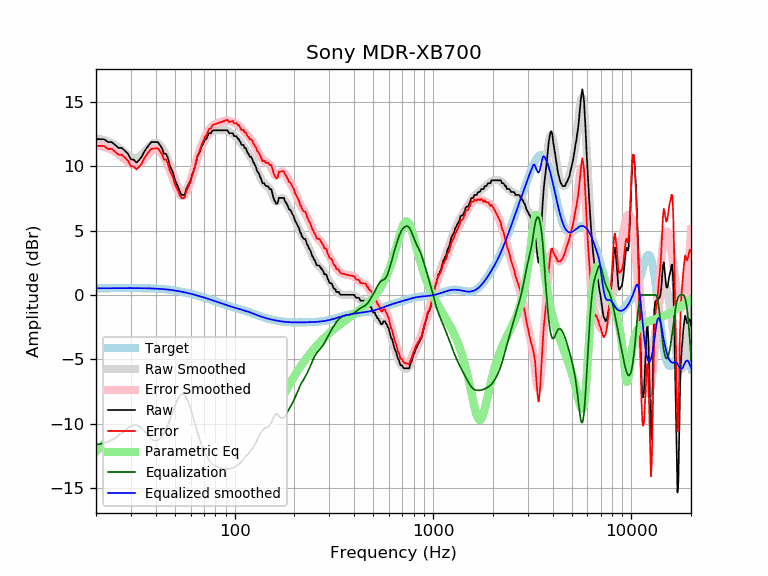

The file beside this chart, header and first rows:
frequency, raw, error, smoothed, error_smoothed, equalization, parametric_eq, equalized_raw, equalized_smoothed, target
20, 12.09, 11.57, 12.13, 11.61, -11.61, -12.16, 0.48, 0.52, 0.52
21, 12.09, 11.57, 12.08, 11.56, -11.56, -11.83, 0.53, 0.52, 0.52
22, 12.07, 11.55, 12.01, 11.48, -11.48, -11.55, 0.59, 0.53, 0.52
23, 11.86, 11.34, 11.91, 11.38, -11.38, -11.31, 0.48, 0.53, 0.53
24, 11.86, 11.33, 11.78, 11.25, -11.25, -11.10, 0.61, 0.53, 0.53
25, 11.64, 11.11, 11.62, 11.09, -11.09, -10.92, 0.54, 0.53, 0.53
26, 11.41, 10.88, 11.43, 10.90, -10.90, -10.77, 0.51, 0.53, 0.53
27, 11.41, 10.88, 11.23, 10.70, -10.70, -10.63, 0.71, 0.53, 0.53
28, 11.18, 10.65, 11.02, 10.49, -10.49, -10.51, 0.69, 0.53, 0.53
29, 10.95, 10.42, 10.84, 10.31, -10.31, -10.41, 0.64, 0.53, 0.53
30, 10.52, 9.98, 10.70, 10.17, -10.17, -10.32, 0.35, 0.53, 0.53
31, 10.50, 9.96, 10.62, 10.09, -10.09, -10.25, 0.40, 0.53, 0.53
32, 10.27, 9.74, 10.63, 10.09, -10.09, -10.18, 0.17, 0.53, 0.53
33, 10.48, 9.95, 10.71, 10.18, -10.18, -10.12, 0.30, 0.53, 0.53
34, 10.72, 10.20, 10.86, 10.34, -10.34, -10.07, 0.39, 0.53, 0.53
35, 11.11, 10.59, 11.07, 10.54, -10.54, -10.03, 0.57, 0.52, 0.52
36, 11.40, 10.88, 11.29, 10.77, -10.77, -10.00, 0.63, 0.52, 0.52
37, 11.64, 11.12, 11.50, 10.99, -10.99, -9.97, 0.65, 0.51, 0.51
38, 11.86, 11.35, 11.67, 11.16, -11.16, -9.95, 0.70, 0.51, 0.51
39, 11.86, 11.36, 11.78, 11.28, -11.28, -9.93, 0.59, 0.50, 0.50
40, 11.86, 11.37, 11.81, 11.31, -11.31, -9.92, 0.55, 0.49, 0.49
41, 11.86, 11.38, 11.76, 11.27, -11.27, -9.92, 0.59, 0.48, 0.48
42, 11.64, 11.16, 11.63, 11.15, -11.15, -9.92, 0.48, 0.47, 0.47
43, 11.41, 10.94, 11.43, 10.96, -10.96, -9.92, 0.44, 0.46, 0.46
44, 10.95, 10.50, 11.17, 10.72, -10.72, -9.93, 0.23, 0.45, 0.45
45, 10.95, 10.52, 10.86, 10.42, -10.42, -9.94, 0.53, 0.44, 0.44
46, 10.66, 10.24, 10.51, 10.09, -10.09, -9.95, 0.57, 0.42, 0.42
47, 10.09, 9.69, 10.13, 9.73, -9.73, -9.97, 0.36, 0.40, 0.40
48, 9.77, 9.38, 9.74, 9.36, -9.36, -9.99, 0.41, 0.39, 0.39
49, 9.45, 9.09, 9.34, 8.98, -8.98, -10.02, 0.48, 0.37, 0.37
50, 8.92, 8.57, 8.96, 8.61, -8.61, -10.05, 0.31, 0.35, 0.35
51, 8.63, 8.30, 8.61, 8.28, -8.28, -10.08, 0.34, 0.33, 0.33
52, 8.34, 8.04, 8.31, 8.01, -8.01, -10.11, 0.33, 0.30, 0.30
53, 7.99, 7.71, 8.09, 7.81, -7.81, -10.15, 0.18, 0.28, 0.28
54, 7.76, 7.50, 7.96, 7.70, -7.70, -10.19, 0.06, 0.26, 0.26
55, 7.76, 7.53, 7.92, 7.69, -7.69, -10.24, 0.07, 0.23, 0.23
56, 7.76, 7.56, 7.97, 7.77, -7.77, -10.28, -0.01, 0.21, 0.21
57, 8.22, 8.04, 8.12, 7.94, -7.94, -10.33, 0.28, 0.18, 0.18
58, 8.44, 8.29, 8.34, 8.18, -8.18, -10.38, 0.26, 0.15, 0.15
59, 8.67, 8.55, 8.61, 8.49, -8.49, -10.44, 0.18, 0.12, 0.12
60, 8.89, 8.80, 8.93, 8.84, -8.84, -10.49, 0.06, 0.10, 0.10
61, 9.33, 9.26, 9.28, 9.21, -9.21, -10.55, 0.12, 0.07, 0.07
62, 9.58, 9.54, 9.63, 9.59, -9.59, -10.61, -0.00, 0.04, 0.04
63, 9.95, 9.94, 9.98, 9.97, -9.97, -10.68, -0.02, 0.01, 0.01
64, 10.36, 10.38, 10.32, 10.34, -10.34, -10.74, 0.03, -0.02, -0.02
65, 10.77, 10.82, 10.64, 10.69, -10.69, -10.81, 0.09, -0.05, -0.05
66, 10.95, 11.03, 10.94, 11.02, -11.02, -10.88, -0.06, -0.08, -0.08
67, 11.18, 11.29, 11.21, 11.32, -11.32, -10.95, -0.14, -0.11, -0.11
68, 11.50, 11.64, 11.46, 11.59, -11.59, -11.02, -0.09, -0.14, -0.14
69, 11.66, 11.83, 11.68, 11.84, -11.84, -11.09, -0.18, -0.17, -0.17
70, 11.86, 12.06, 11.87, 12.07, -12.07, -11.17, -0.21, -0.20, -0.20
71, 12.09, 12.32, 12.05, 12.27, -12.27, -11.25, -0.18, -0.23, -0.23
72, 12.10, 12.35, 12.20, 12.45, -12.45, -11.32, -0.36, -0.26, -0.26
73, 12.32, 12.60, 12.33, 12.62, -12.62, -11.40, -0.30, -0.28, -0.29
74, 12.55, 12.86, 12.45, 12.76, -12.76, -11.48, -0.22, -0.31, -0.31
75, 12.55, 12.89, 12.55, 12.89, -12.89, -11.56, -0.34, -0.34, -0.34
76, 12.55, 12.92, 12.63, 13.00, -13.00, -11.64, -0.45, -0.37, -0.37
77, 12.73, 13.13, 12.69, 13.09, -13.09, -11.72, -0.36, -0.40, -0.40
78, 12.77, 13.21, 12.73, 13.16, -13.16, -11.81, -0.39, -0.43, -0.43
79, 12.77, 13.24, 12.76, 13.22, -13.22, -11.89, -0.45, -0.46, -0.46
... 553 more rows
